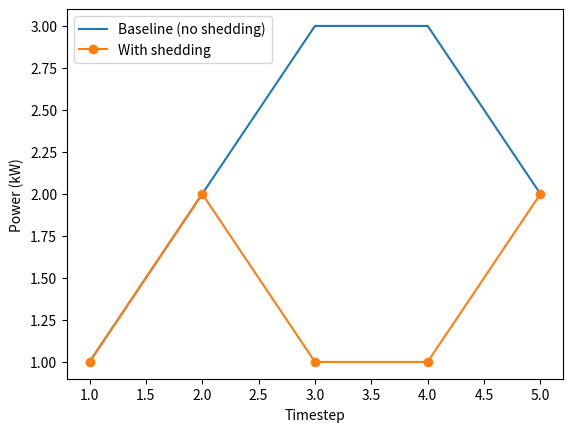

Here is the Python script that generated this plot:
import numpy as np
import matplotlib.pyplot as plt

# Baseline power profile (from hysteresis control)
P_baseline = np.array([1, 2, 3, 3, 2])  # kW
timesteps = np.arange(1, 6)

# Shedding window: t3 and t4 (indices 2 and 3), shed 2 kW
P_shedded = P_baseline.copy()
for t in [2, 3]:  # t3 and t4
    P_shedded[t] = max(P_baseline[t] - 2, 0)

plt.plot(timesteps, P_baseline, label="Baseline (no shedding)")
plt.plot(timesteps, P_shedded, label="With shedding", marker="o")
plt.xlabel("Timestep")
plt.ylabel("Power (kW)")
plt.legend()
plt.show()
